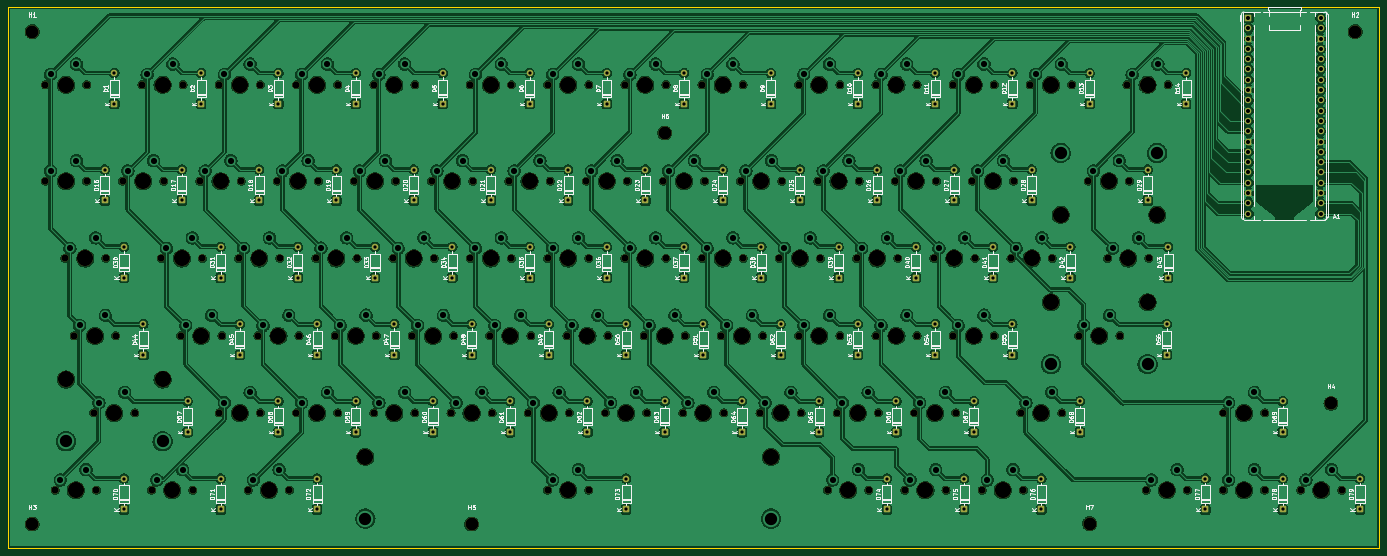
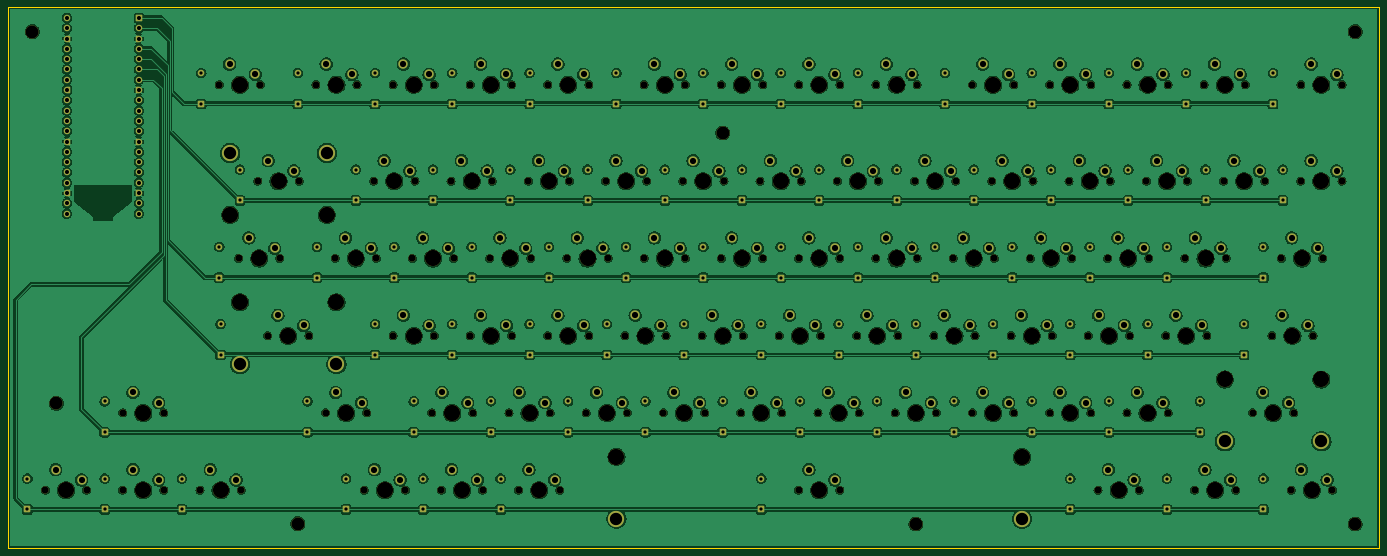
Circuit board: 11 layer files. Board 338.1 x 133.3 mm.
- bottom_copper: HCKeyboard-B_Cu.gbr (1056355 bytes)
- bottom_mask: HCKeyboard-B_Mask.gbr (25326 bytes)
- paste: HCKeyboard-B_Paste.gbr (470 bytes)
- bottom_silk: HCKeyboard-B_Silkscreen.gbr (471 bytes)
- outline: HCKeyboard-Edge_Cuts.gbr (632 bytes)
- top_copper: HCKeyboard-F_Cu.gbr (1080359 bytes)
- top_mask: HCKeyboard-F_Mask.gbr (20211 bytes)
- paste: HCKeyboard-F_Paste.gbr (470 bytes)
- top_silk: HCKeyboard-F_Silkscreen.gbr (194492 bytes)
- drill: HCKeyboard-NPTH.drl (4949 bytes)
- drill: HCKeyboard-PTH.drl (6971 bytes)

=== bottom_copper: HCKeyboard-B_Cu.gbr (1056355 bytes, source omitted) ===
=== bottom_mask: HCKeyboard-B_Mask.gbr (25326 bytes, source omitted) ===
=== paste: HCKeyboard-B_Paste.gbr ===
%TF.GenerationSoftware,KiCad,Pcbnew,10.0.5*%
%TF.CreationDate,2026-07-26T21:46:55+07:00*%
%TF.ProjectId,HCKeyboard,48434b65-7962-46f6-9172-642e6b696361,rev?*%
%TF.SameCoordinates,Original*%
%TF.FileFunction,Paste,Bot*%
%TF.FilePolarity,Positive*%
%FSLAX46Y46*%
G04 Gerber Fmt 4.6, Leading zero omitted, Abs format (unit mm)*
G04 Created by KiCad (PCBNEW 10.0.5) date 2026-07-26 21:46:55*
%MOMM*%
%LPD*%
G01*
G04 APERTURE LIST*
G04 APERTURE END LIST*
M02*

=== bottom_silk: HCKeyboard-B_Silkscreen.gbr ===
%TF.GenerationSoftware,KiCad,Pcbnew,10.0.5*%
%TF.CreationDate,2026-07-26T21:46:55+07:00*%
%TF.ProjectId,HCKeyboard,48434b65-7962-46f6-9172-642e6b696361,rev?*%
%TF.SameCoordinates,Original*%
%TF.FileFunction,Legend,Bot*%
%TF.FilePolarity,Positive*%
%FSLAX46Y46*%
G04 Gerber Fmt 4.6, Leading zero omitted, Abs format (unit mm)*
G04 Created by KiCad (PCBNEW 10.0.5) date 2026-07-26 21:46:55*
%MOMM*%
%LPD*%
G01*
G04 APERTURE LIST*
G04 APERTURE END LIST*
M02*

=== outline: HCKeyboard-Edge_Cuts.gbr ===
%TF.GenerationSoftware,KiCad,Pcbnew,10.0.5*%
%TF.CreationDate,2026-07-26T21:46:55+07:00*%
%TF.ProjectId,HCKeyboard,48434b65-7962-46f6-9172-642e6b696361,rev?*%
%TF.SameCoordinates,Original*%
%TF.FileFunction,Profile,NP*%
%FSLAX46Y46*%
G04 Gerber Fmt 4.6, Leading zero omitted, Abs format (unit mm)*
G04 Created by KiCad (PCBNEW 10.0.5) date 2026-07-26 21:46:55*
%MOMM*%
%LPD*%
G01*
G04 APERTURE LIST*
%TA.AperFunction,Profile*%
%ADD10C,0.050000*%
%TD*%
G04 APERTURE END LIST*
D10*
X23812500Y-23812500D02*
X361950000Y-23812500D01*
X361950000Y-157099000D01*
X23812500Y-157099000D01*
X23812500Y-23812500D01*
M02*

=== top_copper: HCKeyboard-F_Cu.gbr (1080359 bytes, source omitted) ===
=== top_mask: HCKeyboard-F_Mask.gbr (20211 bytes, source omitted) ===
=== paste: HCKeyboard-F_Paste.gbr ===
%TF.GenerationSoftware,KiCad,Pcbnew,10.0.5*%
%TF.CreationDate,2026-07-26T21:46:55+07:00*%
%TF.ProjectId,HCKeyboard,48434b65-7962-46f6-9172-642e6b696361,rev?*%
%TF.SameCoordinates,Original*%
%TF.FileFunction,Paste,Top*%
%TF.FilePolarity,Positive*%
%FSLAX46Y46*%
G04 Gerber Fmt 4.6, Leading zero omitted, Abs format (unit mm)*
G04 Created by KiCad (PCBNEW 10.0.5) date 2026-07-26 21:46:55*
%MOMM*%
%LPD*%
G01*
G04 APERTURE LIST*
G04 APERTURE END LIST*
M02*

=== top_silk: HCKeyboard-F_Silkscreen.gbr (194492 bytes, source omitted) ===
=== drill: HCKeyboard-NPTH.drl ===
M48
; DRILL file KiCad 10.0.5 date 2026-07-26T21:46:59
; FORMAT={-:-/ absolute / metric / decimal}
; #@! TF.CreationDate,2026-07-26T21:46:59+07:00
; #@! TF.GenerationSoftware,Kicad,Pcbnew,10.0.5
; #@! TF.FileFunction,NonPlated,1,2,NPTH
FMAT,2
METRIC
; #@! TA.AperFunction,NonPlated,NPTH,ComponentDrill
T1C1.750
; #@! TA.AperFunction,NonPlated,NPTH,ComponentDrill
T2C3.200
; #@! TA.AperFunction,NonPlated,NPTH,ComponentDrill
T3C3.988
%
G90
G05
T1
X33.02Y-42.862
X33.02Y-66.675
X35.401Y-142.875
X37.782Y-85.725
X40.164Y-104.775
X43.18Y-42.862
X43.18Y-66.675
X44.926Y-123.825
X45.561Y-142.875
X47.942Y-85.725
X50.324Y-104.775
X52.07Y-66.675
X55.086Y-123.825
X56.832Y-42.862
X59.214Y-142.875
X61.595Y-85.725
X62.23Y-66.675
X66.358Y-104.775
X66.992Y-42.862
X69.374Y-142.875
X71.12Y-66.675
X71.755Y-85.725
X75.882Y-42.862
X75.882Y-123.825
X76.517Y-104.775
X80.645Y-85.725
X81.28Y-66.675
X83.026Y-142.875
X85.407Y-104.775
X86.042Y-42.862
X86.042Y-123.825
X90.17Y-66.675
X90.805Y-85.725
X93.186Y-142.875
X94.932Y-42.862
X94.932Y-123.825
X95.567Y-104.775
X99.695Y-85.725
X100.33Y-66.675
X104.457Y-104.775
X105.093Y-42.862
X105.093Y-123.825
X109.22Y-66.675
X109.855Y-85.725
X113.983Y-42.862
X113.983Y-123.825
X114.617Y-104.775
X118.745Y-85.725
X119.38Y-66.675
X123.507Y-104.775
X124.142Y-42.862
X124.142Y-123.825
X128.27Y-66.675
X128.905Y-85.725
X133.032Y-123.825
X133.667Y-104.775
X137.795Y-42.862
X137.795Y-85.725
X138.43Y-66.675
X142.558Y-104.775
X143.192Y-123.825
X147.32Y-66.675
X147.955Y-42.862
X147.955Y-85.725
X152.082Y-123.825
X152.718Y-104.775
X156.845Y-42.862
X156.845Y-85.725
X156.845Y-142.875
X157.48Y-66.675
X161.607Y-104.775
X162.243Y-123.825
X166.37Y-66.675
X167.005Y-42.862
X167.005Y-85.725
X167.005Y-142.875
X171.132Y-123.825
X171.767Y-104.775
X175.895Y-42.862
X175.895Y-85.725
X176.53Y-66.675
X180.657Y-104.775
X181.292Y-123.825
X185.42Y-66.675
X186.055Y-42.862
X186.055Y-85.725
X190.183Y-123.825
X190.817Y-104.775
X194.945Y-42.862
X194.945Y-85.725
X195.58Y-66.675
X199.707Y-104.775
X200.343Y-123.825
X204.47Y-66.675
X205.105Y-42.862
X205.105Y-85.725
X209.232Y-123.825
X209.867Y-104.775
X213.995Y-85.725
X214.63Y-66.675
X218.757Y-42.862
X218.757Y-104.775
X219.392Y-123.825
X223.52Y-66.675
X224.155Y-85.725
X225.901Y-142.875
X228.282Y-123.825
X228.917Y-42.862
X228.917Y-104.775
X233.045Y-85.725
X233.68Y-66.675
X236.061Y-142.875
X237.807Y-42.862
X237.807Y-104.775
X238.442Y-123.825
X242.57Y-66.675
X243.205Y-85.725
X244.951Y-142.875
X247.332Y-123.825
X247.968Y-42.862
X247.968Y-104.775
X252.095Y-85.725
X252.73Y-66.675
X255.111Y-142.875
X256.858Y-42.862
X256.858Y-104.775
X257.493Y-123.825
X261.62Y-66.675
X262.255Y-85.725
X264.001Y-142.875
X267.017Y-42.862
X267.017Y-104.775
X271.145Y-85.725
X271.78Y-66.675
X273.526Y-123.825
X274.161Y-142.875
X275.907Y-42.862
X281.305Y-85.725
X283.686Y-123.825
X286.067Y-42.862
X287.814Y-104.775
X290.195Y-66.675
X294.957Y-85.725
X297.974Y-104.775
X299.72Y-42.862
X300.355Y-66.675
X304.482Y-142.875
X305.118Y-85.725
X309.88Y-42.862
X314.642Y-142.875
X323.532Y-123.825
X323.532Y-142.875
X333.692Y-123.825
X333.692Y-142.875
X342.582Y-142.875
X352.743Y-142.875
T2
X29.766Y-29.766
X29.766Y-151.209
X138.112Y-151.209
X185.737Y-54.769
X290.512Y-151.112
X350.044Y-121.444
X355.997Y-29.766
T3
X38.1Y-42.862
X38.1Y-66.675
X38.1Y-115.57
X40.481Y-142.875
X42.862Y-85.725
X45.244Y-104.775
X50.006Y-123.825
X57.15Y-66.675
X61.912Y-42.862
X61.912Y-115.57
X64.294Y-142.875
X66.675Y-85.725
X71.438Y-104.775
X76.2Y-66.675
X80.962Y-42.862
X80.962Y-123.825
X85.725Y-85.725
X88.106Y-142.875
X90.487Y-104.775
X95.25Y-66.675
X100.012Y-42.862
X100.012Y-123.825
X104.775Y-85.725
X109.537Y-104.775
X111.919Y-134.62
X114.3Y-66.675
X119.062Y-42.862
X119.062Y-123.825
X123.825Y-85.725
X128.588Y-104.775
X133.35Y-66.675
X138.112Y-123.825
X142.875Y-42.862
X142.875Y-85.725
X147.637Y-104.775
X152.4Y-66.675
X157.162Y-123.825
X161.925Y-42.862
X161.925Y-85.725
X161.925Y-142.875
X166.688Y-104.775
X171.45Y-66.675
X176.213Y-123.825
X180.975Y-42.862
X180.975Y-85.725
X185.737Y-104.775
X190.5Y-66.675
X195.262Y-123.825
X200.025Y-42.862
X200.025Y-85.725
X204.787Y-104.775
X209.55Y-66.675
X211.931Y-134.62
X214.312Y-123.825
X219.075Y-85.725
X223.837Y-42.862
X223.837Y-104.775
X228.6Y-66.675
X230.981Y-142.875
X233.362Y-123.825
X238.125Y-85.725
X242.887Y-42.862
X242.887Y-104.775
X247.65Y-66.675
X250.031Y-142.875
X252.412Y-123.825
X257.175Y-85.725
X261.938Y-42.862
X261.938Y-104.775
X266.7Y-66.675
X269.081Y-142.875
X276.225Y-85.725
X278.606Y-123.825
X280.988Y-42.862
X280.988Y-96.52
X283.369Y-74.93
X292.894Y-104.775
X295.275Y-66.675
X300.037Y-85.725
X304.8Y-42.862
X304.8Y-96.52
X307.181Y-74.93
X309.562Y-142.875
X328.613Y-123.825
X328.613Y-142.875
X347.662Y-142.875
M30

=== drill: HCKeyboard-PTH.drl (6971 bytes, source omitted) ===
